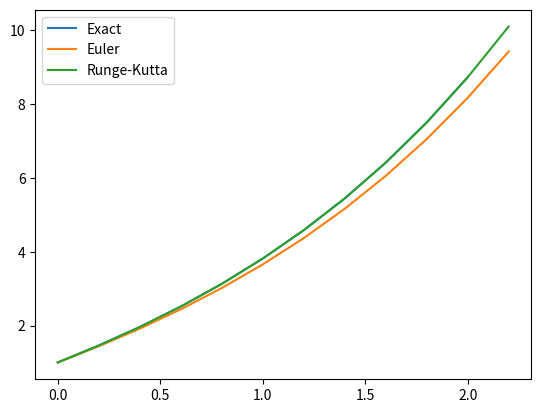

The matplotlib source for this figure:
import math
import matplotlib.pyplot as plt

def f(x, y):
    a = 0.4
    b = 0.3
    l = 1.8
    n = 2
    return (-1)**n * a*y + b*(x**2) + l

# Euler method
def euler(f, x0, y0, h, x_range):
    x_list = [x0]
    y_list = [y0]
    for x in x_range:
        y = y_list[-1] + h*f(x_list[-1], y_list[-1])
        x_list.append(x + h)
        y_list.append(round(y, 6))
    return x_list, y_list


# Runge-Kutta 4th order method
def rk4(f, x0, y0, h, x_range):
    x_list = [x0]
    y_list = [y0]
    for x in x_range:
        k1 = h*f(x_list[-1], y_list[-1])
        k2 = h*f(x_list[-1] + h/2, y_list[-1] + k1/2)
        k3 = h*f(x_list[-1] + h/2, y_list[-1] + k2/2)
        k4 = h*f(x_list[-1] + h, y_list[-1] + k3)
        y = y_list[-1] + (k1 + 2*k2 + 2*k3 + k4)/6
        x_list.append(x + h)
        y_list.append(round(y, 6))
    return x_list, y_list

x_range = [i*0.2 for i in range(11)]
x0, y0 = 0, 1

# Euler's method
xe, ye = euler(f, x0, y0, 0.2, x_range)


# Runge-Kutta method
xr, yr = rk4(f, x0, y0, 0.2, x_range)

# Analytical solution
def y_analytical(x):
    return 14.875*math.exp(0.4*x) - 0.75*(x**2) - 3.75*x - 13.875

# Compare solutions
print(f"{'x':<5}{'Analytical':<15}{'Euler':<15}{'RK4':<15}")

y_plot = [1]
x_plot = [0]
for i in range(len(x_range)):
    x = x_range[i]
    y_an = y_analytical(x)
    y_plot.append(round(y_an, 6))
    x_plot.append(x)
    y_e = ye[i]
    y_r = yr[i]
    print(f"{x:<5.1f}{y_an:<15.10f}{y_e:<15.10f}{y_r:<15.10f}")


plt.plot(x_plot, y_plot, label='Exact')
plt.plot(xe, ye, label='Euler')
plt.plot(xr, yr, label='Runge-Kutta')
plt.legend()
plt.show()



